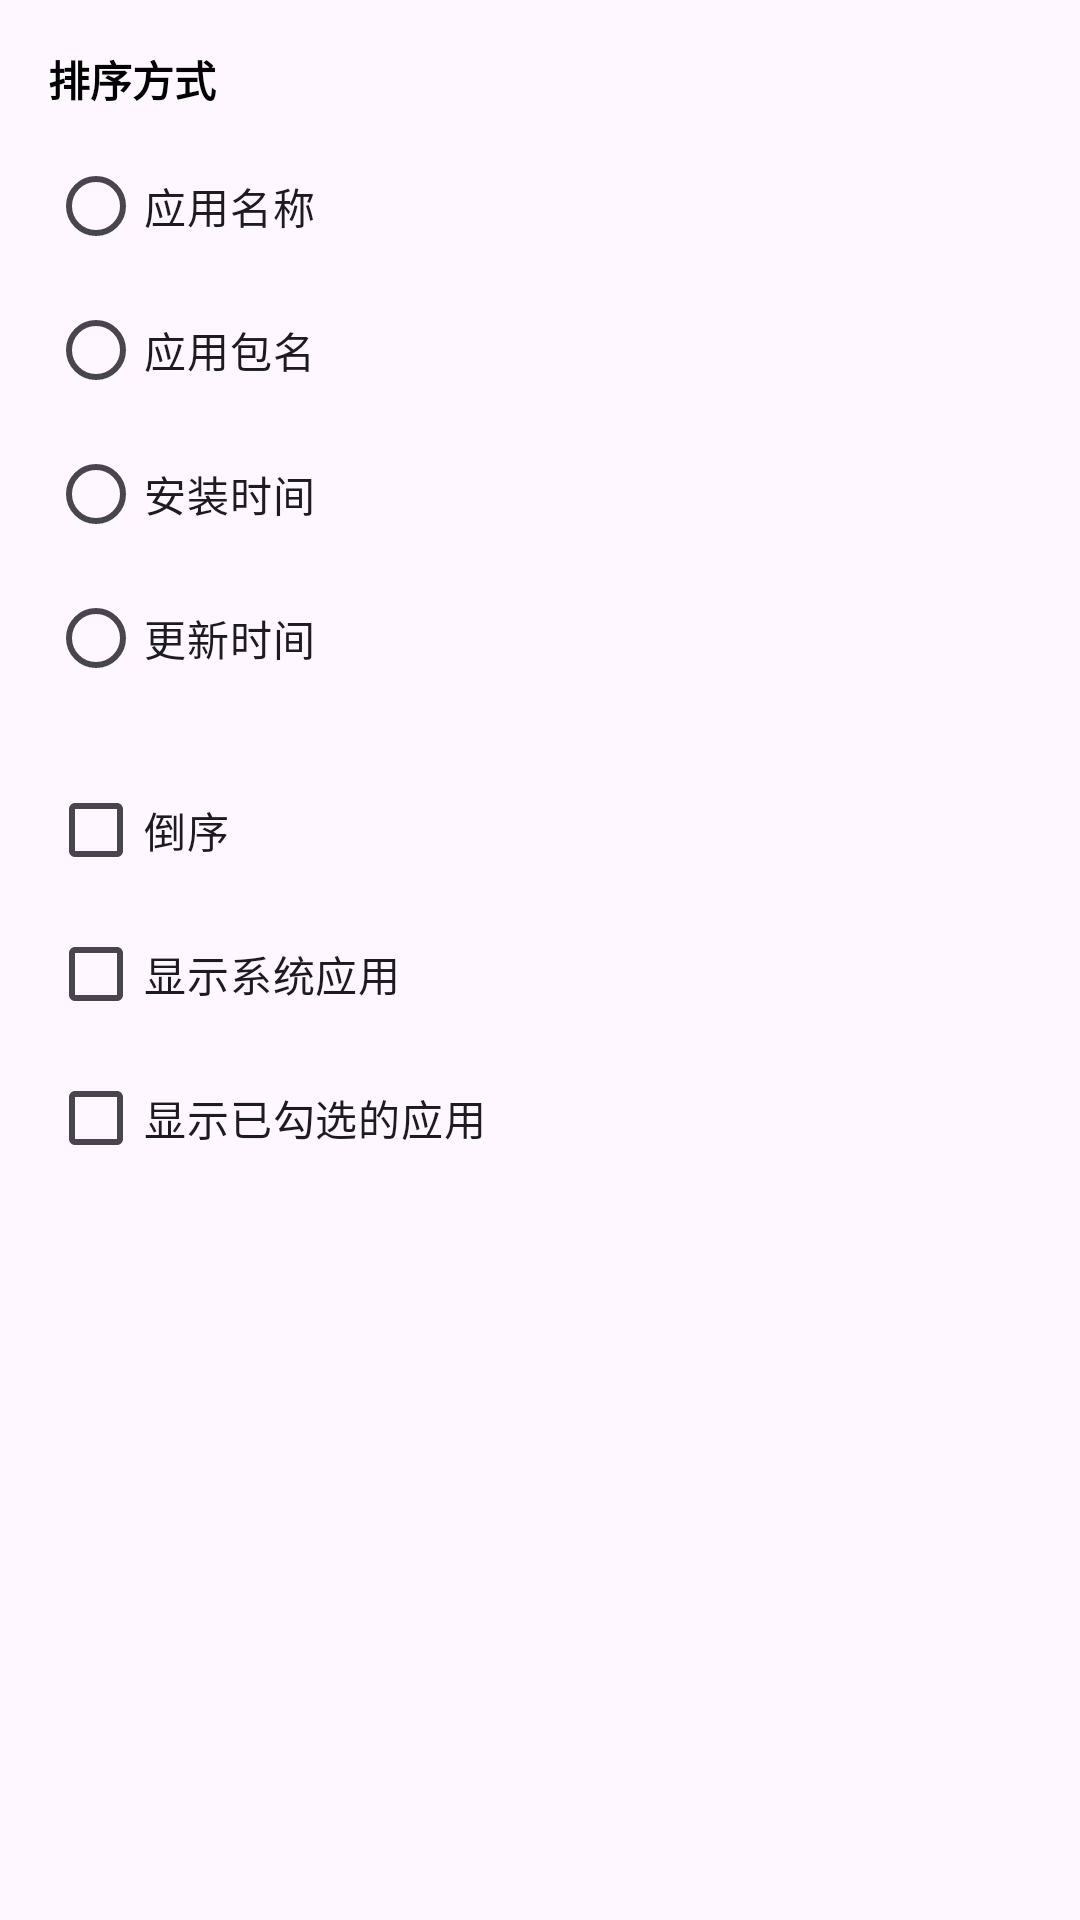

This screen was rendered from an Android layout file. Write that file and the resources it references.
<!-- AndroidManifest.xml: application theme Theme.ScreenTimeForSleepy -->
<!-- res/layout/dialog_options.xml -->
<?xml version="1.0" encoding="utf-8"?>
<LinearLayout xmlns:android="http://schemas.android.com/apk/res/android"
    android:layout_width="match_parent"
    android:layout_height="wrap_content"
    android:orientation="vertical"
    android:padding="16dp">

    
    <TextView
        android:layout_width="match_parent"
        android:layout_height="wrap_content"
        android:text="排序方式"
        android:textStyle="bold"
        android:layout_marginBottom="8dp" />

    <RadioGroup
        android:layout_width="match_parent"
        android:layout_height="wrap_content"
        android:orientation="vertical"
        android:layout_marginBottom="16dp">

        <RadioButton
            android:id="@+id/rb_app_name"
            android:layout_width="match_parent"
            android:layout_height="wrap_content"
            android:text="应用名称" />

        <RadioButton
            android:id="@+id/rb_package_name"
            android:layout_width="match_parent"
            android:layout_height="wrap_content"
            android:text="应用包名" />

        <RadioButton
            android:id="@+id/rb_install_time"
            android:layout_width="match_parent"
            android:layout_height="wrap_content"
            android:text="安装时间" />

        <RadioButton
            android:id="@+id/rb_update_time"
            android:layout_width="match_parent"
            android:layout_height="wrap_content"
            android:text="更新时间" />

    </RadioGroup>

    
    <LinearLayout
        android:layout_width="match_parent"
        android:layout_height="wrap_content"
        android:orientation="vertical">

        <CheckBox
            android:id="@+id/cb_sort_descending"
            android:layout_width="match_parent"
            android:layout_height="wrap_content"
            android:text="倒序" />

        <CheckBox
            android:id="@+id/cb_show_system_apps"
            android:layout_width="match_parent"
            android:layout_height="wrap_content"
            android:text="显示系统应用" />

        <CheckBox
            android:id="@+id/cb_show_only_checked"
            android:layout_width="match_parent"
            android:layout_height="wrap_content"
            android:text="显示已勾选的应用" />

    </LinearLayout>

</LinearLayout>
<!-- resources referenced by this layout -->
<resources>
  <style name="Theme.ScreenTimeForSleepy" parent="Base.Theme.ScreenTimeForSleepy" />
  <style name="Base.Theme.ScreenTimeForSleepy" parent="Theme.Material3.DayNight.NoActionBar">
          
          <item name="colorPrimary">@color/theme_color</item>
          <item name="colorPrimaryDark">@color/theme_color</item>
          <item name="colorAccent">@color/theme_color</item>
          
          
          <item name="colorOnPrimary">@color/black</item>
          <item name="android:textColor">@color/black</item>
          
          
          <item name="colorControlActivated">@color/theme_color</item>
          <item name="android:colorControlActivated">@color/theme_color</item>
      </style>
  <color name="theme_color">#a1de93</color>
  <color name="black">#FF000000</color>
</resources>
